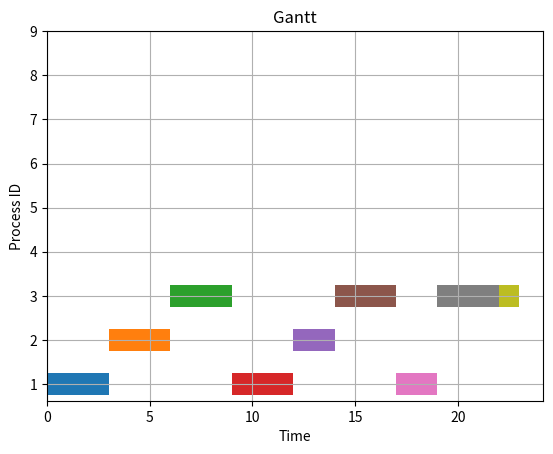

This figure's Python source:
# Process_Id : 프로세스 번호
# arrival_time : 도착 시간
# burst_time : CPU 버스트 시간
# time_slice : 일정시간마다 프로세스 강제 교체 (Time Quantum)

import matplotlib.pyplot as plt

class Process:
    def __init__(self,Process_Id,arrival_time,burst_time):
        self.Process_Id = Process_Id
        self.arrival_time = arrival_time
        self.burst_time = burst_time

class RoundRobin:
    def __init__(self,time_slice):
        self.time_slice = time_slice
        self.ready_queue = []
    
    def add_process(self, process):
        self.ready_queue.append(process)
    
    def schedule(self):
        current_time = 0
        Trace_Time = []
        while self.ready_queue:
            process = self.ready_queue.pop(0)
            if process.burst_time > self.time_slice:
                Trace_Time.append((process.Process_Id,current_time,current_time+self.time_slice))
                print(f"Running process {process.Process_Id} for time slice {self.time_slice}.")
                current_time += self.time_slice               
                process.burst_time -= self.time_slice
                self.ready_queue.append(process)
            else:
                Trace_Time.append((process.Process_Id,current_time,current_time+process.burst_time))
                print(f"Running process {process.Process_Id} for remaining burst time {process.burst_time}.")
                current_time += process.burst_time
                process.burst_time = 0
                print(f"Process {process.Process_Id} completed at time {current_time}.")
        
        
       
        
        for pid, start, end in Trace_Time:
            plt.barh(y=pid,left=start,width=end-start,height=0.5)
        plt.xlabel("Time")
        plt.ylabel("Process ID")
        plt.title("Gantt")
        plt.yticks(range(1,len(Trace_Time)+1))
        plt.grid(True)
        plt.show()

        
scheduler = RoundRobin(time_slice=3)

process1 = Process(Process_Id=1, arrival_time=0, burst_time=8)
process2 = Process(Process_Id=2, arrival_time=3, burst_time=5)
process3 = Process(Process_Id=3, arrival_time=5, burst_time=10)

scheduler.add_process(process1)
scheduler.add_process(process2)
scheduler.add_process(process3)

scheduler.schedule()

